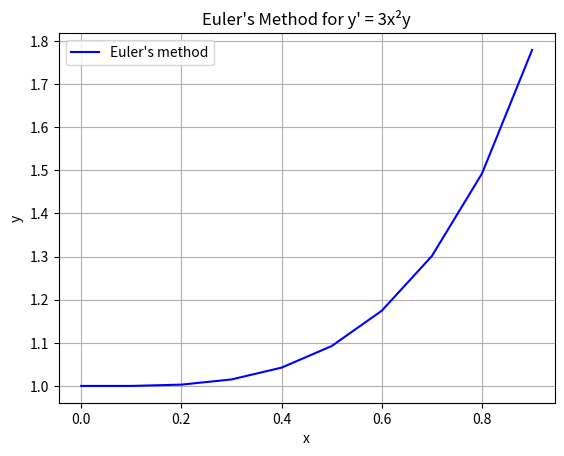

Source code (Python):
import numpy as np
import matplotlib.pyplot as plt

# Define the function for the differential equation
def f(x, y):
    return 3 * x**2 * y

# Euler's method to solve the ODE
def euler_method(f, x0, y0, x_end, h):
    x_values = np.arange(x0, x_end, h)
    y_values = np.zeros(len(x_values))
    y_values[0] = y0

    for i in range(1, len(x_values)):
        y_values[i] = y_values[i-1] + h * f(x_values[i-1], y_values[i-1])

    return x_values, y_values

# Initial condition
x0 = 0        # Start of the interval
y0 = 1        # Initial value of y at x0
x_end = 1     # End of the interval
h = 0.1       # Step size

# Solve the equation using Euler's method
x_values, y_values = euler_method(f, x0, y0, x_end, h)
print("x_values: ", x_values, "\ny_values: ", y_values)

# Plot the results
plt.plot(x_values, y_values, label="Euler's method", color='b')
plt.xlabel('x')
plt.ylabel('y')
plt.title("Euler's Method for y' = 3x²y")
plt.legend()
plt.grid(True)
plt.show()
